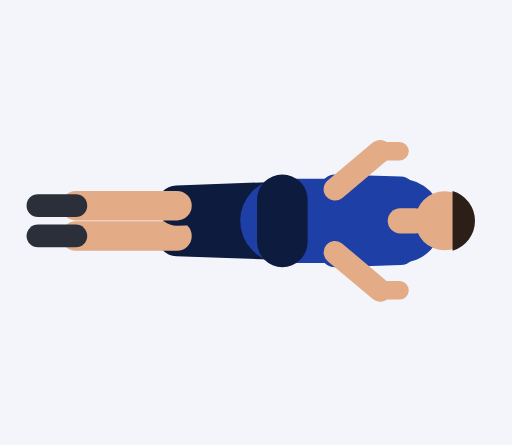
t = 0.00 s
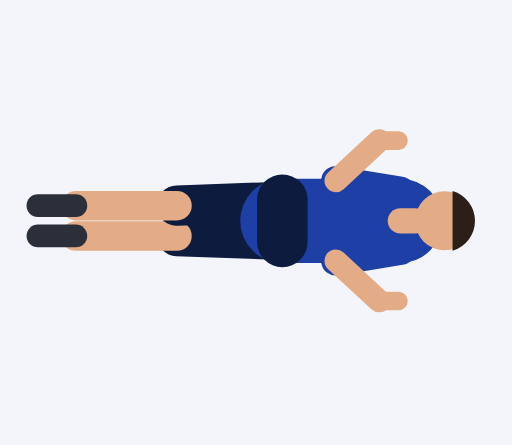
t = 0.45 s
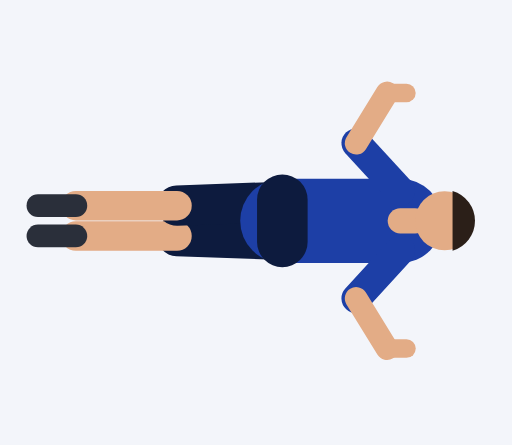
t = 0.92 s
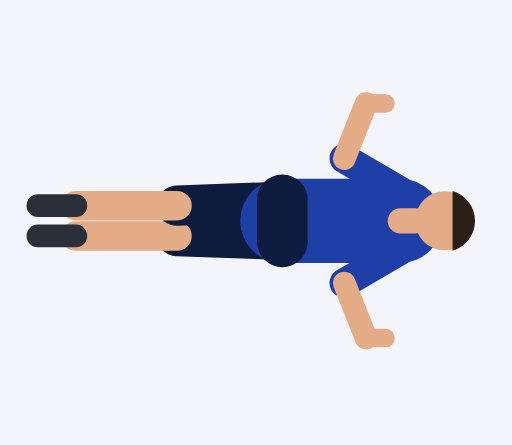
t = 1.35 s
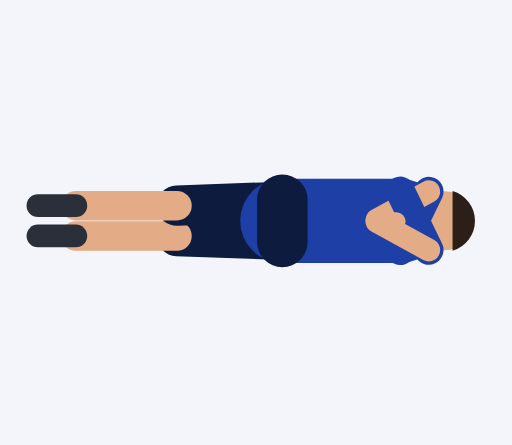
t = 1.81 s
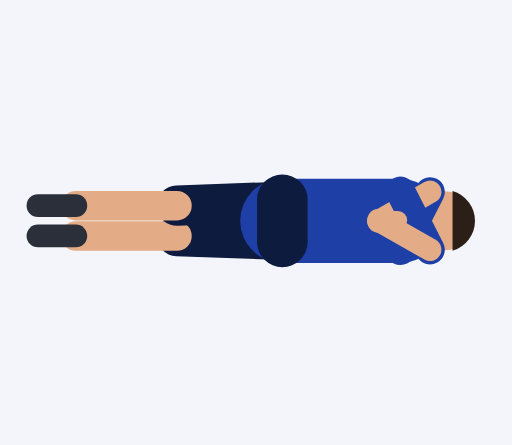
t = 2.21 s

The animated SVG that drew these frames (rendered in a browser with its animation timeline set to each time). Animation: 20 SMIL elements (animate=20); one cycle of 2.73 s, repeats indefinitely.

<svg xmlns="http://www.w3.org/2000/svg" viewBox="-67 -92.4 121.5 105.6"><rect x="-67" y="-92.4" width="121.5" height="105.6" fill="#F3F5FA"/><line x1="0" y1="-35.5" x2="-25" y2="-36.4" stroke="#0D1B3E" stroke-width="9.6" stroke-linecap="round"/><line x1="-25" y1="-36.4" x2="-49" y2="-36.4" stroke="#E3AC86" stroke-width="7" stroke-linecap="round"/><line x1="-49" y1="-36.4" x2="-58" y2="-36.4" stroke="#2A2F3A" stroke-width="5.4" stroke-linecap="round"/><line x1="0" y1="-44.5" x2="-25" y2="-43.6" stroke="#0D1B3E" stroke-width="9.6" stroke-linecap="round"/><line x1="-25" y1="-43.6" x2="-49" y2="-43.6" stroke="#E3AC86" stroke-width="7" stroke-linecap="round"/><line x1="-49" y1="-43.6" x2="-58" y2="-43.6" stroke="#2A2F3A" stroke-width="5.4" stroke-linecap="round"/><line x1="0" y1="-40" x2="28" y2="-40" stroke="#1D3FA6" stroke-width="20" stroke-linecap="round"/><line x1="0" y1="-45" x2="0" y2="-35" stroke="#0D1B3E" stroke-width="12" stroke-linecap="round"/><line x1="28" y1="-40" x2="31.5" y2="-40" stroke="#E3AC86" stroke-width="6" stroke-linecap="round"/><circle cx="38.5" cy="-40" r="7" fill="#E3AC86"/><path d="M40.4 -32.9 A7.4 7.4 0 0 0 40.4 -47.1 Z" fill="#2B1F18"/><line x1="28" y1="-33" x2="12.5" y2="-32.5" stroke="#1D3FA6" stroke-width="7" stroke-linecap="round"><animate attributeName="x2" dur="2.73s" repeatCount="indefinite" values="12.5;12.5;12.5;12.5;12.5;12.5;12.6;13;13.5;14.4;15.4;16.5;17.3;17.6;17.6;17.6;17.6;17.6;16.5;14.1;12.5;13.6;18;24.4;30.4;34.4;35.8;35.8;35.8;35.8;35.8;34.8;31.9;27.6;22.5;17.8;14.5;12.9;12.5"/><animate attributeName="y2" dur="2.73s" repeatCount="indefinite" values="-32.5;-32.5;-32.5;-32.5;-32.5;-32;-30.9;-29.3;-27.4;-25.6;-23.9;-22.6;-21.8;-21.5;-21.5;-21.5;-21.5;-21.5;-22.6;-26.1;-31.8;-38.8;-44.9;-48.1;-48.3;-47.1;-46.4;-46.4;-46.4;-46.4;-46.4;-47;-48;-48.5;-47.5;-44.7;-40.7;-36.6;-33.6"/></line><line x1="12.5" y1="-32.5" x2="23.2" y2="-23.5" stroke="#E3AC86" stroke-width="5.4" stroke-linecap="round"><animate attributeName="x1" dur="2.73s" repeatCount="indefinite" values="12.5;12.5;12.5;12.5;12.5;12.5;12.6;13;13.5;14.4;15.4;16.5;17.3;17.6;17.6;17.6;17.6;17.6;16.5;14.1;12.5;13.6;18;24.4;30.4;34.4;35.8;35.8;35.8;35.8;35.8;34.8;31.9;27.6;22.5;17.8;14.5;12.9;12.5"/><animate attributeName="y1" dur="2.73s" repeatCount="indefinite" values="-32.5;-32.5;-32.5;-32.5;-32.5;-32;-30.9;-29.3;-27.4;-25.6;-23.9;-22.6;-21.8;-21.5;-21.5;-21.5;-21.5;-21.5;-22.6;-26.1;-31.8;-38.8;-44.9;-48.1;-48.3;-47.1;-46.4;-46.4;-46.4;-46.4;-46.4;-47;-48;-48.5;-47.5;-44.7;-40.7;-36.6;-33.6"/><animate attributeName="x2" dur="2.73s" repeatCount="indefinite" values="23.2;23.2;23.2;23.2;23.2;23.2;23;22.9;22.9;23.2;23.7;24.3;24.7;24.9;24.9;24.9;24.9;24.9;23.1;18.8;14.2;11.7;12.4;15.6;19.4;22.2;23.2;23.2;23.2;23.2;23.2;22.7;21.3;19.7;18.6;18.5;19.5;21.1;22.6"/><animate attributeName="y2" dur="2.73s" repeatCount="indefinite" values="-23.5;-23.5;-23.5;-23.5;-23.5;-22.9;-21.5;-19.4;-17.1;-14.7;-12.6;-11;-9.9;-9.6;-9.6;-9.6;-9.6;-9.6;-10.3;-12.8;-17.9;-25;-32.1;-37.2;-39.6;-40.2;-40.1;-40.1;-40.1;-40.1;-40.1;-39.8;-38.8;-36.9;-34;-30.7;-27.6;-25.2;-23.9"/></line><line x1="23.2" y1="-23.5" x2="27.8" y2="-23.5" stroke="#E3AC86" stroke-width="4.4" stroke-linecap="round"><animate attributeName="x1" dur="2.73s" repeatCount="indefinite" values="23.2;23.2;23.2;23.2;23.2;23.2;23;22.9;22.9;23.2;23.7;24.3;24.7;24.9;24.9;24.9;24.9;24.9;23.1;18.8;14.2;11.7;12.4;15.6;19.4;22.2;23.2;23.2;23.2;23.2;23.2;22.7;21.3;19.7;18.6;18.5;19.5;21.1;22.6"/><animate attributeName="y1" dur="2.73s" repeatCount="indefinite" values="-23.5;-23.5;-23.5;-23.5;-23.5;-22.9;-21.5;-19.4;-17.1;-14.7;-12.6;-11;-9.9;-9.6;-9.6;-9.6;-9.6;-9.6;-10.3;-12.8;-17.9;-25;-32.1;-37.2;-39.6;-40.2;-40.1;-40.1;-40.1;-40.1;-40.1;-39.8;-38.8;-36.9;-34;-30.7;-27.6;-25.2;-23.9"/><animate attributeName="x2" dur="2.73s" repeatCount="indefinite" values="27.8;27.8;27.8;27.8;27.8;27.8;27.6;27.5;27.5;27.8;28.3;28.9;29.3;29.5;29.5;29.5;29.5;29.5;27.7;23.4;18.8;16.3;17;20.2;24;26.8;27.8;27.8;27.8;27.8;27.8;27.3;25.9;24.3;23.2;23.1;24.1;25.7;27.2"/><animate attributeName="y2" dur="2.73s" repeatCount="indefinite" values="-23.5;-23.5;-23.5;-23.5;-23.5;-22.9;-21.5;-19.4;-17.1;-14.7;-12.6;-11;-9.9;-9.6;-9.6;-9.6;-9.6;-9.6;-10.3;-12.8;-17.9;-25;-32.1;-37.2;-39.6;-40.2;-40.1;-40.1;-40.1;-40.1;-40.1;-39.8;-38.8;-36.9;-34;-30.7;-27.6;-25.2;-23.9"/></line><line x1="28" y1="-47" x2="12.5" y2="-47.5" stroke="#1D3FA6" stroke-width="7" stroke-linecap="round"><animate attributeName="x2" dur="2.73s" repeatCount="indefinite" values="12.5;12.5;12.5;12.5;12.5;12.5;12.6;13;13.5;14.4;15.4;16.5;17.3;17.6;17.6;17.6;17.6;17.6;16.5;14.1;12.5;13.6;18;24.4;30.4;34.4;35.8;35.8;35.8;35.8;35.8;34.8;31.9;27.6;22.5;17.8;14.5;12.9;12.5"/><animate attributeName="y2" dur="2.73s" repeatCount="indefinite" values="-47.5;-47.5;-47.5;-47.5;-47.5;-48;-49.1;-50.7;-52.6;-54.4;-56.1;-57.4;-58.2;-58.5;-58.5;-58.5;-58.5;-58.5;-57.4;-53.9;-48.2;-41.2;-35.1;-31.9;-31.7;-32.9;-33.6;-33.6;-33.6;-33.6;-33.6;-33;-32;-31.5;-32.5;-35.3;-39.3;-43.4;-46.4"/></line><line x1="12.5" y1="-47.5" x2="23.2" y2="-56.5" stroke="#E3AC86" stroke-width="5.4" stroke-linecap="round"><animate attributeName="x1" dur="2.73s" repeatCount="indefinite" values="12.5;12.5;12.5;12.5;12.5;12.5;12.6;13;13.5;14.4;15.4;16.5;17.3;17.6;17.6;17.6;17.6;17.6;16.5;14.1;12.5;13.6;18;24.4;30.4;34.4;35.8;35.8;35.8;35.8;35.8;34.8;31.9;27.6;22.5;17.8;14.5;12.9;12.5"/><animate attributeName="y1" dur="2.73s" repeatCount="indefinite" values="-47.5;-47.5;-47.5;-47.5;-47.5;-48;-49.1;-50.7;-52.6;-54.4;-56.1;-57.4;-58.2;-58.5;-58.5;-58.5;-58.5;-58.5;-57.4;-53.9;-48.2;-41.2;-35.1;-31.9;-31.7;-32.9;-33.6;-33.6;-33.6;-33.6;-33.6;-33;-32;-31.5;-32.5;-35.3;-39.3;-43.4;-46.4"/><animate attributeName="x2" dur="2.73s" repeatCount="indefinite" values="23.2;23.2;23.2;23.2;23.2;23.2;23;22.9;22.9;23.2;23.7;24.3;24.7;24.9;24.9;24.9;24.9;24.9;23.1;18.8;14.2;11.7;12.4;15.6;19.4;22.2;23.2;23.2;23.2;23.2;23.2;22.7;21.3;19.7;18.6;18.5;19.5;21.1;22.6"/><animate attributeName="y2" dur="2.73s" repeatCount="indefinite" values="-56.5;-56.5;-56.5;-56.5;-56.5;-57.1;-58.5;-60.6;-62.9;-65.3;-67.4;-69;-70.1;-70.4;-70.4;-70.4;-70.4;-70.4;-69.7;-67.2;-62.1;-55;-47.9;-42.8;-40.4;-39.8;-39.9;-39.9;-39.9;-39.9;-39.9;-40.2;-41.2;-43.1;-46;-49.3;-52.4;-54.8;-56.1"/></line><line x1="23.2" y1="-56.5" x2="27.8" y2="-56.5" stroke="#E3AC86" stroke-width="4.4" stroke-linecap="round"><animate attributeName="x1" dur="2.73s" repeatCount="indefinite" values="23.2;23.2;23.2;23.2;23.2;23.2;23;22.9;22.9;23.2;23.7;24.3;24.7;24.9;24.9;24.9;24.9;24.9;23.1;18.8;14.2;11.7;12.4;15.6;19.4;22.2;23.2;23.2;23.2;23.2;23.2;22.7;21.3;19.7;18.6;18.5;19.5;21.1;22.6"/><animate attributeName="y1" dur="2.73s" repeatCount="indefinite" values="-56.5;-56.5;-56.5;-56.5;-56.5;-57.1;-58.5;-60.6;-62.9;-65.3;-67.4;-69;-70.1;-70.4;-70.4;-70.4;-70.4;-70.4;-69.7;-67.2;-62.1;-55;-47.9;-42.8;-40.4;-39.8;-39.9;-39.9;-39.9;-39.9;-39.9;-40.2;-41.2;-43.1;-46;-49.3;-52.4;-54.8;-56.1"/><animate attributeName="x2" dur="2.73s" repeatCount="indefinite" values="27.8;27.8;27.8;27.8;27.8;27.8;27.6;27.5;27.5;27.8;28.3;28.9;29.3;29.5;29.5;29.5;29.5;29.5;27.7;23.4;18.8;16.3;17;20.2;24;26.8;27.8;27.8;27.8;27.8;27.8;27.3;25.9;24.3;23.2;23.1;24.1;25.7;27.2"/><animate attributeName="y2" dur="2.73s" repeatCount="indefinite" values="-56.5;-56.5;-56.5;-56.5;-56.5;-57.1;-58.5;-60.6;-62.9;-65.3;-67.4;-69;-70.1;-70.4;-70.4;-70.4;-70.4;-70.4;-69.7;-67.2;-62.1;-55;-47.9;-42.8;-40.4;-39.8;-39.9;-39.9;-39.9;-39.9;-39.9;-40.2;-41.2;-43.1;-46;-49.3;-52.4;-54.8;-56.1"/></line></svg>
